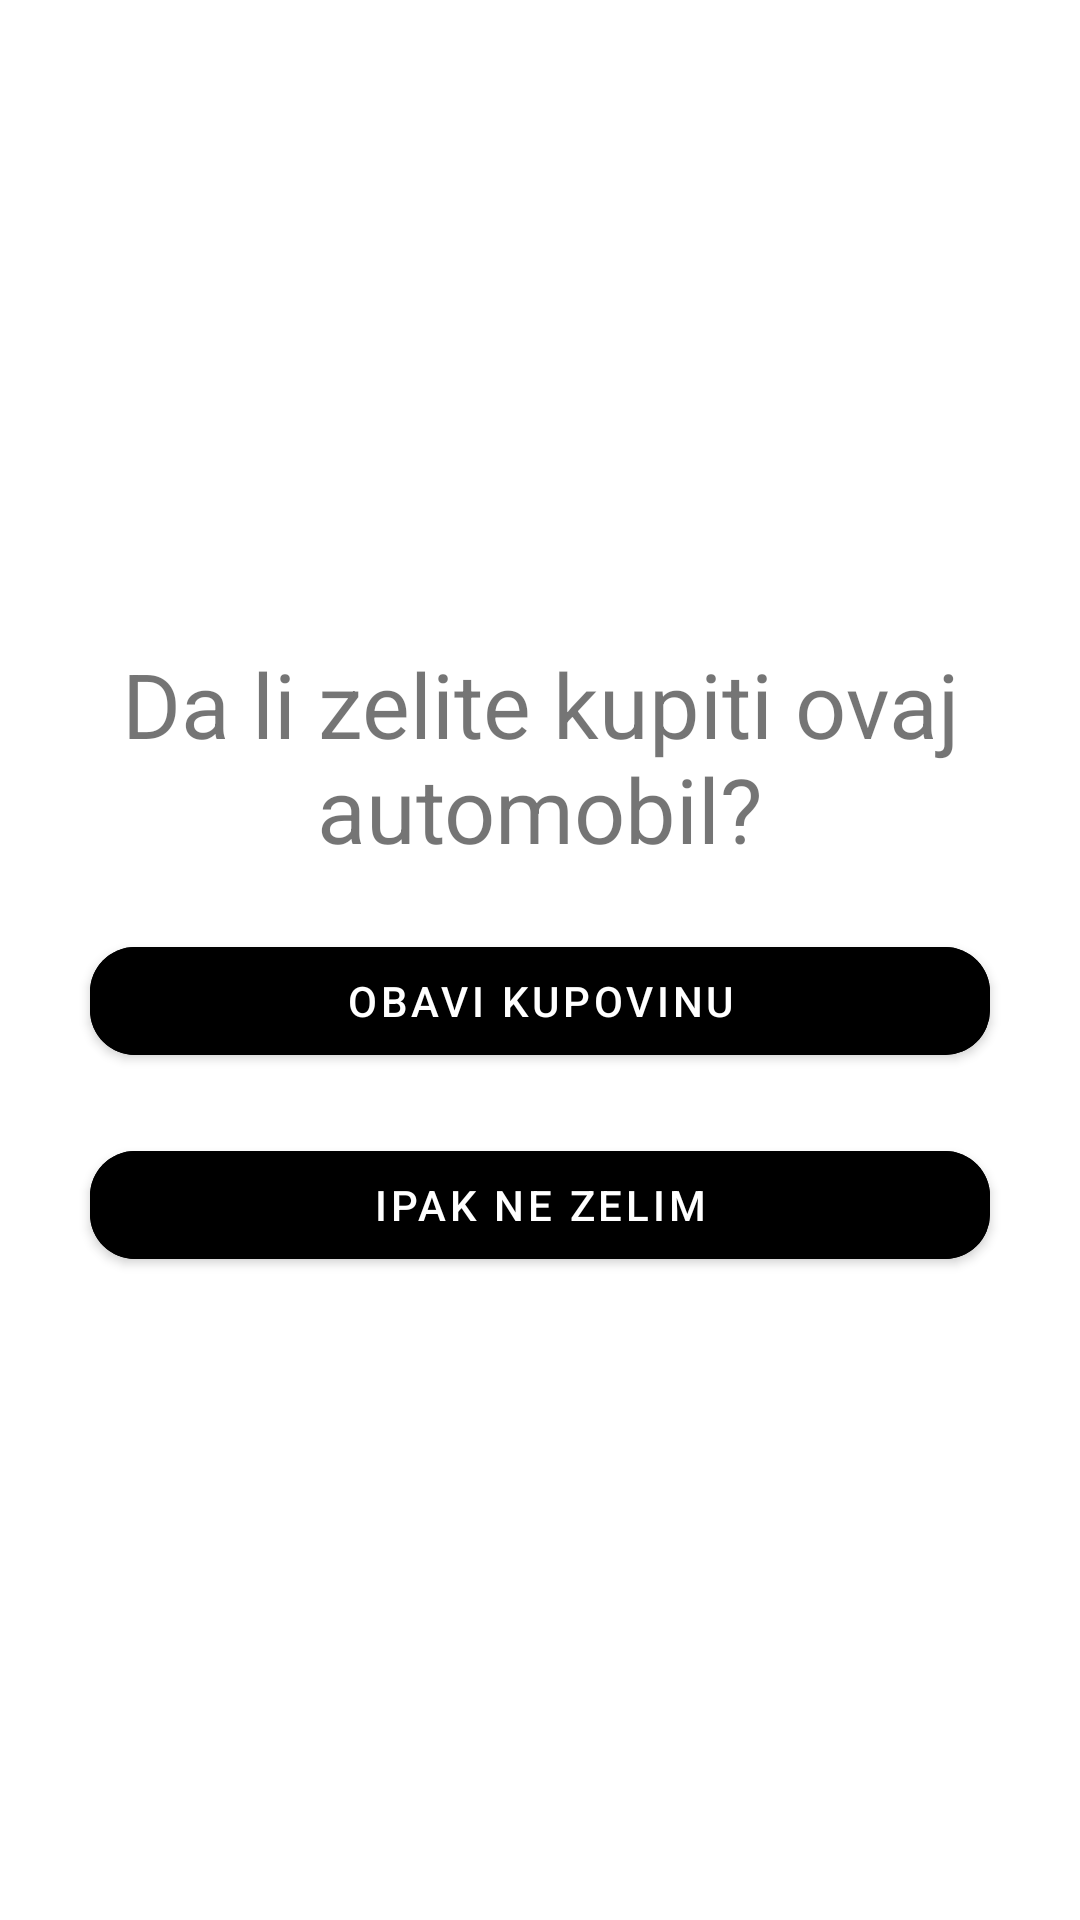

Reconstruct the res/layout file that produces this screen, plus the resources it refers to.
<!-- AndroidManifest.xml: application theme Theme.BinaryHakaton -->
<!-- res/layout/activity_obavljanje_kupovine_auta.xml -->
<?xml version="1.0" encoding="utf-8"?>
<LinearLayout xmlns:android="http://schemas.android.com/apk/res/android"
    xmlns:app="http://schemas.android.com/apk/res-auto"
    xmlns:tools="http://schemas.android.com/tools"
    android:layout_width="match_parent"
    android:layout_height="match_parent"
    tools:context=".obavljanje_kupovine_auta"
    android:orientation="vertical"
    android:gravity="center">

    <TextView
        android:layout_width="match_parent"
        android:layout_height="wrap_content"
        android:text="Da li zelite kupiti ovaj automobil?"
        android:textAlignment="center"
        android:layout_marginEnd="30dp"
        android:layout_marginStart="30dp"
        android:textSize="30sp"
        />

    <com.google.android.material.button.MaterialButton
        android:id="@+id/obavi_kupovinu_button"
        android:layout_width="match_parent"
        android:layout_height="wrap_content"
        android:layout_marginTop="20dp"
        android:layout_marginEnd="30dp"
        android:layout_marginStart="30dp"
        android:text="OBAVI KUPOVINU"
        app:cornerRadius="15dp"
        android:backgroundTint="@color/black"
        />

    <com.google.android.material.button.MaterialButton
        android:id="@+id/ne_zelim_button"
        android:layout_width="match_parent"
        android:layout_height="wrap_content"
        android:layout_marginTop="20dp"
        android:layout_marginEnd="30dp"
        android:layout_marginStart="30dp"
        android:text="IPAK NE ZELIM"
        app:cornerRadius="15dp"
        android:backgroundTint="@color/black"
        />


</LinearLayout>
<!-- resources referenced by this layout -->
<resources>
  <color name="black">#FF000000</color>
  <style name="Theme.BinaryHakaton" parent="Theme.MaterialComponents.Light.NoActionBar">
          
          <item name="colorPrimary">@color/purple_500</item>
          <item name="colorPrimaryVariant">@color/black</item>
          <item name="colorOnPrimary">@color/white</item>
          
          <item name="colorSecondary">@color/teal_200</item>
          <item name="colorSecondaryVariant">@color/teal_700</item>
          <item name="colorOnSecondary">@color/black</item>
          
          <item name="android:statusBarColor">?attr/colorPrimaryVariant</item>
          
      </style>
  <color name="purple_500">#FF6200EE</color>
  <color name="white">#FFFFFFFF</color>
  <color name="teal_200">#FF03DAC5</color>
  <color name="teal_700">#FF018786</color>
</resources>
